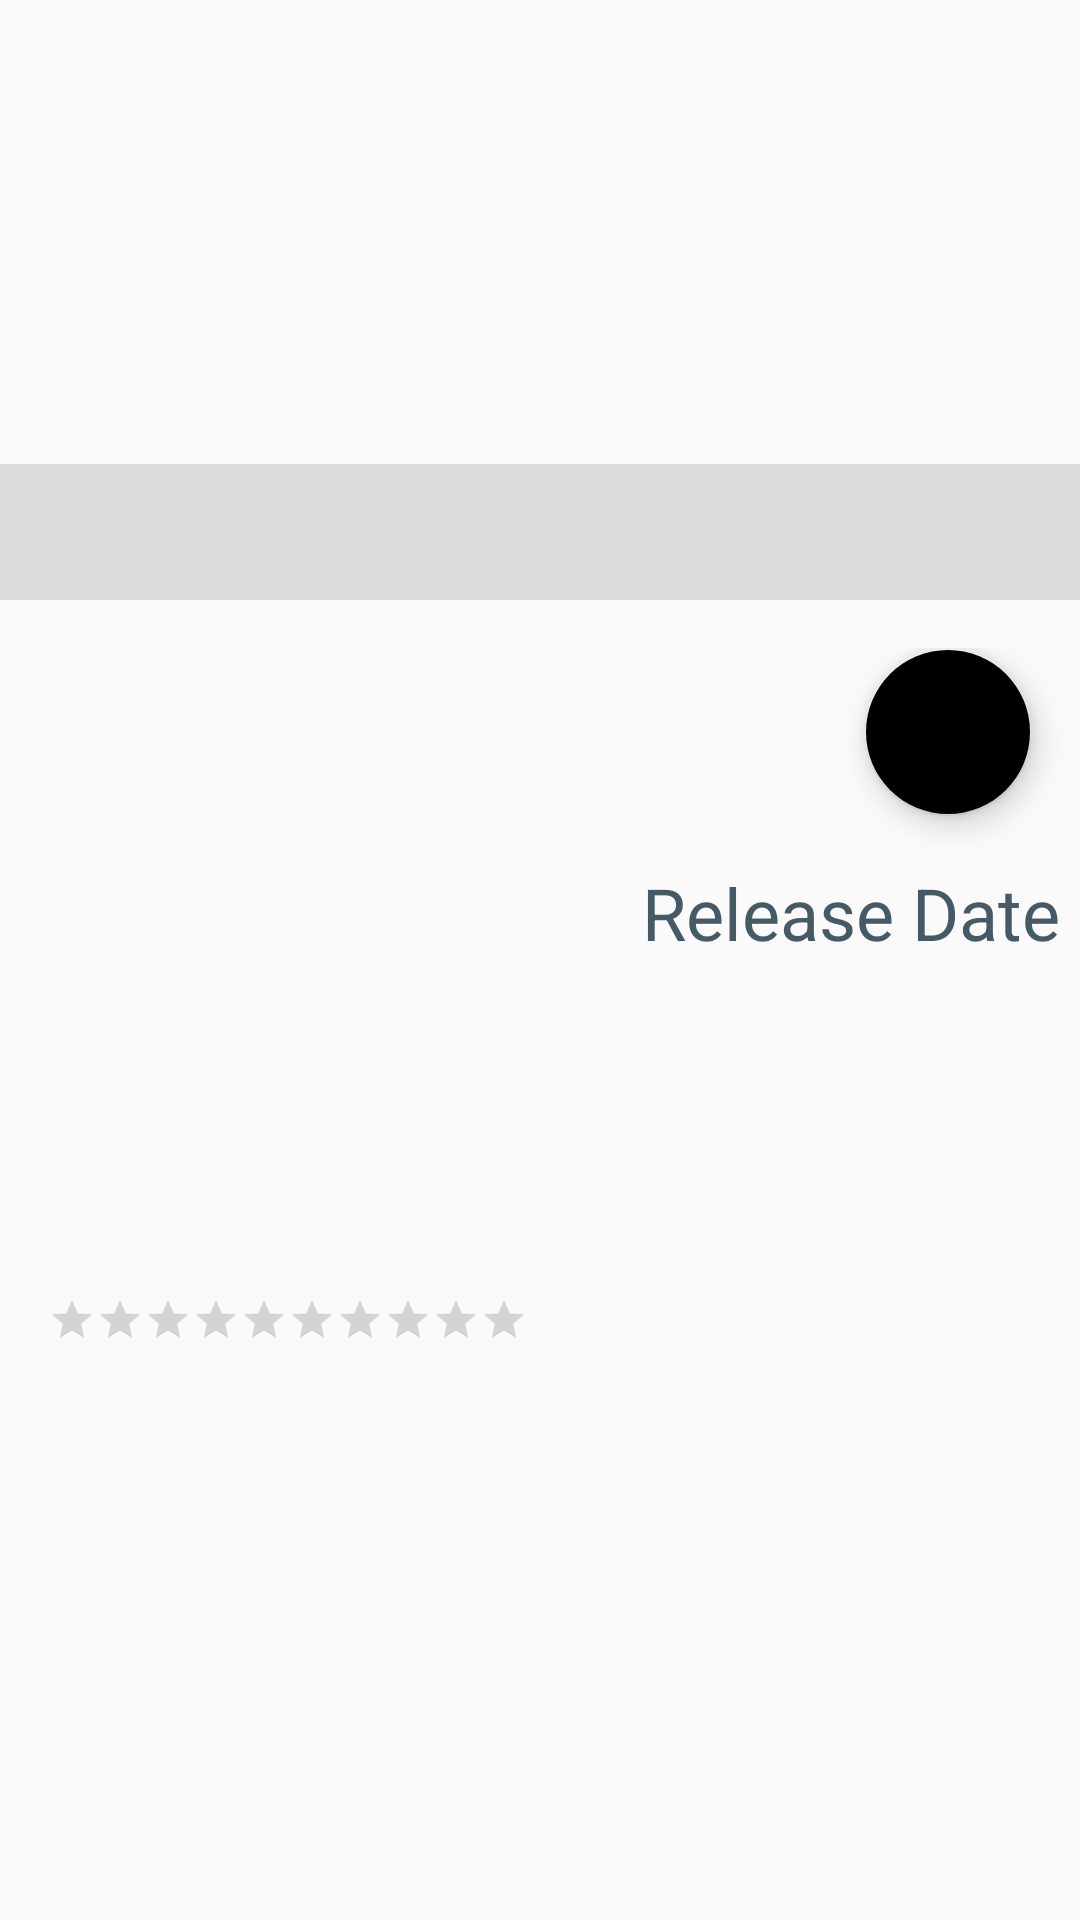

The Android layout XML behind this screen, and the referenced resources:
<!-- AndroidManifest.xml: application theme AppTheme -->
<!-- res/layout/fragment_detail.xml -->
<ScrollView xmlns:android="http://schemas.android.com/apk/res/android"
    xmlns:app="http://schemas.android.com/apk/res-auto"
    android:layout_width="match_parent"
    android:layout_height="match_parent">

    <LinearLayout xmlns:android="http://schemas.android.com/apk/res/android"
        xmlns:tools="http://schemas.android.com/tools"
        android:layout_width="match_parent"
        android:layout_height="wrap_content"
        android:orientation="vertical"
        tools:context="de.k11dev.sklaiber.popularmovies.ui.activity.DetailActivity">

        <RelativeLayout
            android:layout_width="match_parent"
            android:layout_height="wrap_content">

            <ImageView
                android:id="@+id/title_image"
                android:layout_width="match_parent"
                android:layout_height="200dp"
                android:adjustViewBounds="true"
                android:scaleType="centerCrop"
                android:contentDescription="@string/detail_title_image"/>

            <TextView
                android:id="@+id/title"
                android:layout_width="match_parent"
                android:gravity="center"
                android:layout_alignParentBottom="true"
                android:layout_height="wrap_content"
                android:textAppearance="@style/TextAppearance.AppCompat.Display1"
                android:background="@color/tv_title_background"
                android:textColor="@android:color/white" />

        </RelativeLayout>
        
        <RelativeLayout
            android:layout_width="match_parent"
            android:layout_height="wrap_content"
            android:layout_marginTop="@dimen/activity_horizontal_margin" >

            <ImageView
                android:id="@+id/detail_image"
                android:layout_width="150dp"
                android:layout_height="200dp"
                android:contentDescription="@string/image_content_desc"
                android:layout_marginLeft="@dimen/activity_vertical_margin"
                android:layout_marginRight="@dimen/activity_vertical_margin"/>

            <TextView
                android:id="@+id/release_date_text"
                android:layout_width="wrap_content"
                android:layout_height="wrap_content"
                android:layout_toRightOf="@id/detail_image"
                android:textAppearance="@style/TextAppearance.AppCompat.Headline"
                android:textColor="@color/blue_gray_700"
                android:layout_centerHorizontal="true"
                android:layout_marginLeft="@dimen/margin_detail_image_right"
                android:layout_marginTop="@dimen/margin_text_view_top"
                android:text="@string/detail_release_date"/>

            <android.support.design.widget.FloatingActionButton
                android:id="@+id/fab_normal"
                android:layout_width="wrap_content"
                android:layout_height="wrap_content"
                android:layout_marginRight="@dimen/activity_vertical_margin"
                android:layout_alignParentRight="true"
                android:src="@drawable/ic_grade_white_24dp"
                app:fabSize="normal" />

            <TextView
                android:id="@+id/release_date"
                android:layout_width="wrap_content"
                android:layout_height="wrap_content"
                android:textAppearance="@style/TextAppearance.AppCompat.Title"
                android:layout_below="@id/release_date_text"
                android:layout_centerHorizontal="true"
                android:textColor="@color/material_blue_grey_950"
                android:layout_toRightOf="@id/detail_image"
                android:layout_marginLeft="@dimen/margin_detail_image_right" />

            <RatingBar
                style="?android:attr/ratingBarStyleSmall"
                android:id="@+id/rating_bar"
                android:numStars="10"
                android:layout_width="wrap_content"
                android:layout_height="wrap_content"
                android:layout_marginTop="@dimen/activity_horizontal_margin"
                android:layout_below="@id/detail_image"
                android:layout_marginLeft="@dimen/activity_vertical_margin"/>

            <TextView
                android:id="@+id/description"
                android:layout_width="match_parent"
                android:layout_height="wrap_content"
                android:textColor="@color/gray_500"
                android:layout_marginTop="@dimen/activity_horizontal_margin"
                android:textAppearance="@style/TextAppearance.AppCompat.Body2"
                android:layout_marginLeft="@dimen/activity_vertical_margin"
                android:layout_marginRight="@dimen/activity_vertical_margin"
                android:layout_below="@id/rating_bar" />
        </RelativeLayout>
    </LinearLayout>
</ScrollView>
<!-- resources referenced by this layout -->
<resources>
  <color name="blue_gray_700">#455A64</color>
  <color name="gray_500">#9E9E9E</color>
  <color name="tv_title_background">#AACCCCCC</color>
  <dimen name="activity_horizontal_margin">16dp</dimen>
  <dimen name="activity_vertical_margin">16dp</dimen>
  <dimen name="margin_detail_image_right">32dp</dimen>
  <dimen name="margin_text_view_top">72dp</dimen>
  <string name="detail_release_date">Release Date</string>
  <string name="detail_title_image">Title Image</string>
  <string name="image_content_desc">Movie Image</string>
  <style name="AppTheme" parent="AppTheme.Base">
      </style>
  <style name="AppTheme.Base" parent="Theme.AppCompat.Light.NoActionBar">
          <item name="colorPrimary">@color/blue_gray_500</item>
          <item name="colorPrimaryDark">@color/blue_gray_700</item>
          <item name="colorAccent">@color/teal_500</item>
          <item name="android:windowNoTitle">true</item>
          <item name="windowActionBar">false</item>
          <item name="android:windowActionBarOverlay">true</item>
      </style>
  <color name="blue_gray_500">#607D8B</color>
</resources>
